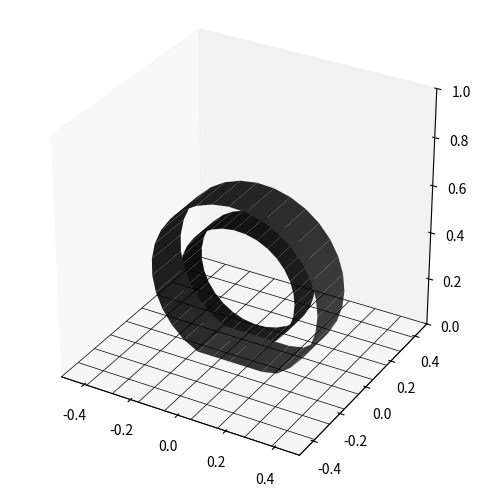

Reproduce this figure in Python.
import numpy as np
import matplotlib.pyplot as plt

# input state
LOADED_RADIUS = 0.31

# tyre properties
UNLOADED_RADIUS          = 0.35              #Free tyre radius
WIDTH                    = 0.205             #Nominal section width of the tyre
RIM_RADIUS               = 0.2413            #Nominal rim radius
RIM_WIDTH                = 0.152             #Rim width
ASPECT_RATIO             = 0.6               #Nominal aspect ratio

# angular coordinates
theta_tyre = np.linspace(0, 2 * np.pi, 32)
theta_rim  = np.linspace(0, 2 * np.pi, 32)

# width coordinates
y_tyre = np.linspace(-WIDTH / 2, WIDTH / 2, 2)
y_rim  = np.linspace(-RIM_WIDTH / 2, RIM_WIDTH / 2, 2)

# create meshgrid
theta_tyre, y_tyre = np.meshgrid(theta_tyre, y_tyre)
theta_rim,  y_rim  = np.meshgrid(theta_rim, y_rim)

# x and z coordinates
x_tyre = UNLOADED_RADIUS * np.cos(theta_tyre)
z_tyre = UNLOADED_RADIUS * np.sin(theta_tyre) + LOADED_RADIUS
x_rim  = RIM_RADIUS * np.cos(theta_rim)
z_rim  = RIM_RADIUS * np.sin(theta_rim) + LOADED_RADIUS

# create deformation of contact patch
z_tyre = np.maximum(z_tyre, 0.0)

#left_wall =


# ground plane limits
xlim = [-0.5, 0.5]
ylim = [-0.5, 0.5]

ground_plane = np.meshgrid(np.linspace(*xlim, 10), np.linspace(*ylim, 10))
#ground_plane = np.array(ground_plane, np.zeros_like(ground_plane[0]))

# plot result
fig = plt.figure(figsize=(8, 6))
ax = fig.add_subplot(111, projection='3d')
ax.plot_wireframe(ground_plane[0], ground_plane[1], np.zeros_like(ground_plane[0]), color='black', linewidth=0.5)
ax.plot_surface(x_tyre, y_tyre, z_tyre, color='#444444')

ax.plot_surface(x_rim,  y_rim,  z_rim,  color='#222222')
ax.set(xlim=[-0.5, 0.5], ylim=[-0.5, 0.5], zlim=[0, 1])
ax.grid(False)
ax.set_aspect('equal')
plt.show()